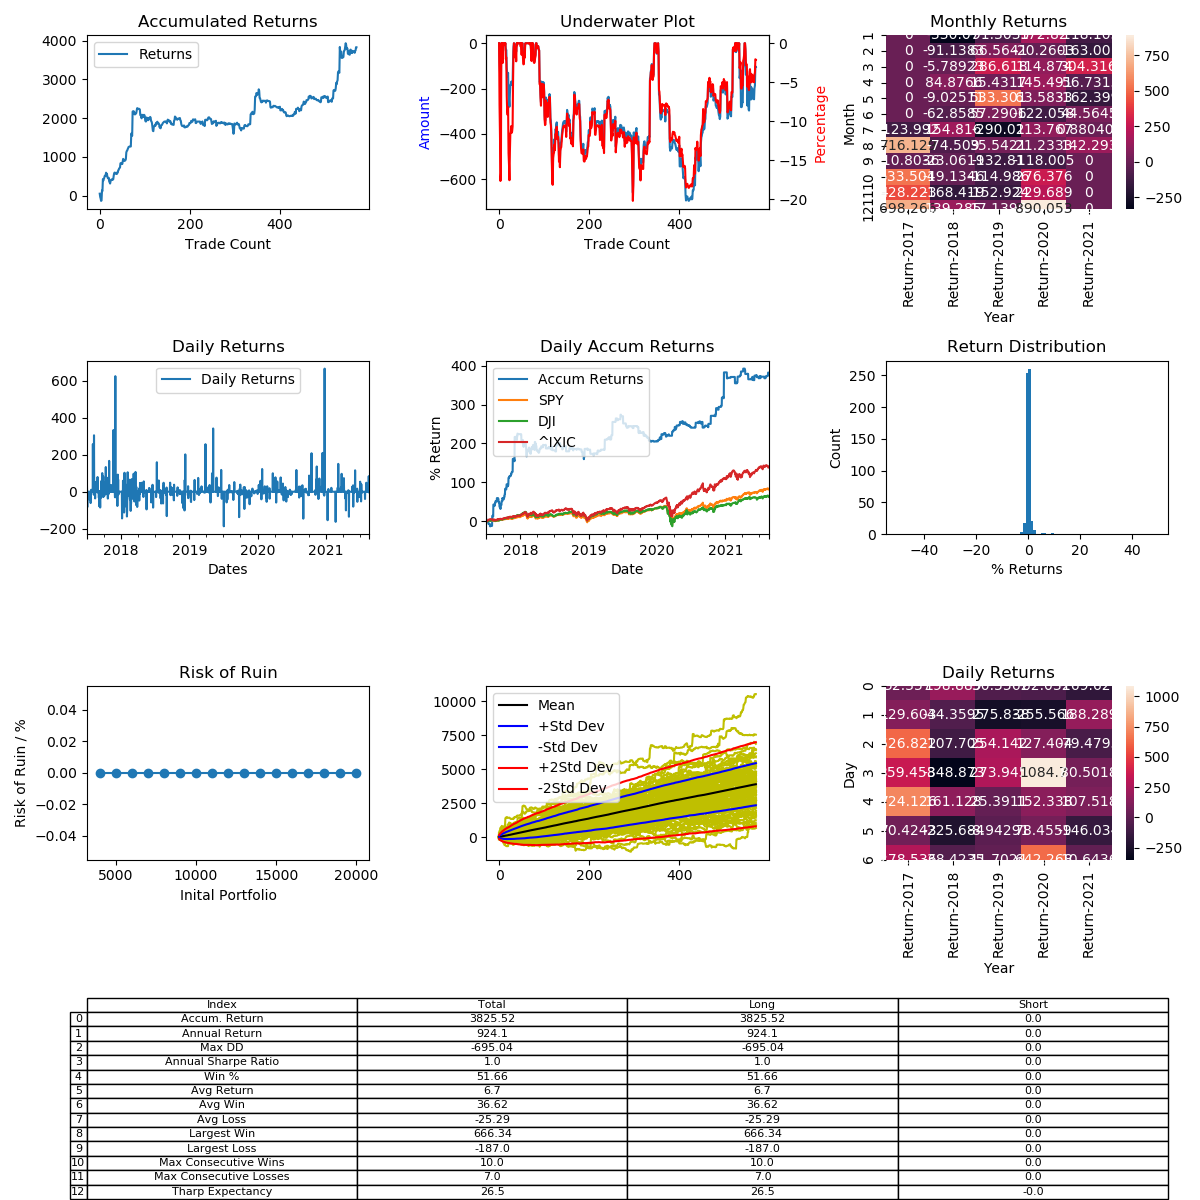

The table this chart was drawn from, first rows:
, Entry Time, Exit Time, Symbol, Direction, Entry, Exit
0, 2017-07-02 09:20:00, 2017-07-04 08:30:00, BTCUSD, LONG, 2457, 2582
1, 2017-07-04 15:20:00, 2017-07-11 15:30:00, BTCUSD, LONG, 2584, 2368
2, 2017-07-14 06:40:00, 2017-07-18 07:40:00, BTCUSD, LONG, 2341, 2245
3, 2017-07-22 09:00:00, 2017-07-23 10:20:00, BTCUSD, LONG, 2868, 2692
4, 2017-07-25 08:20:00, 2017-08-02 05:00:00, BTCUSD, LONG, 2703, 2733
5, 2017-08-03 05:30:00, 2017-08-08 10:50:00, BTCUSD, LONG, 2717, 3417
6, 2017-08-08 20:00:00, 2017-08-09 08:30:00, BTCUSD, LONG, 3447, 3391
7, 2017-08-09 16:20:00, 2017-08-14 18:30:00, BTCUSD, LONG, 3286, 4290
8, 2017-08-15 07:50:00, 2017-08-16 01:50:00, BTCUSD, LONG, 4306, 4150
9, 2017-08-16 14:50:00, 2017-08-18 12:30:00, BTCUSD, LONG, 4117, 4328
10, 2017-08-18 22:50:00, 2017-08-19 23:30:00, BTCUSD, LONG, 4110, 4179
11, 2017-08-20 04:30:00, 2017-08-26 18:30:00, BTCUSD, LONG, 4099, 4318
12, 2017-08-26 22:00:00, 2017-08-27 20:50:00, BTCUSD, LONG, 4336, 4370
13, 2017-08-27 22:50:00, 2017-08-27 23:50:00, BTCUSD, LONG, 4357, 4340
14, 2017-08-28 04:20:00, 2017-09-03 15:20:00, BTCUSD, LONG, 4223, 4560
15, 2017-09-04 04:20:00, 2017-09-05 00:30:00, BTCUSD, LONG, 4580, 4431
16, 2017-09-05 10:40:00, 2017-09-05 16:50:00, BTCUSD, LONG, 4374, 4390
17, 2017-09-06 07:50:00, 2017-09-11 00:30:00, BTCUSD, LONG, 4593, 4231
18, 2017-09-11 02:30:00, 2017-09-11 04:30:00, BTCUSD, LONG, 4323, 4186
19, 2017-09-11 06:30:00, 2017-09-11 12:10:00, BTCUSD, LONG, 4221, 4191
20, 2017-09-11 12:20:00, 2017-09-11 14:00:00, BTCUSD, LONG, 4191, 4258
21, 2017-09-11 21:40:00, 2017-09-14 03:30:00, BTCUSD, LONG, 4199, 3803
22, 2017-09-14 04:30:00, 2017-09-16 19:20:00, BTCUSD, LONG, 3825, 3736
23, 2017-09-16 23:40:00, 2017-09-17 04:30:00, BTCUSD, LONG, 3720, 3601
24, 2017-09-17 11:50:00, 2017-09-17 20:20:00, BTCUSD, LONG, 3581, 3789
25, 2017-09-18 05:30:00, 2017-09-19 11:20:00, BTCUSD, LONG, 3860, 4005
26, 2017-09-19 11:40:00, 2017-09-19 18:30:00, BTCUSD, LONG, 4000, 4010
27, 2017-09-20 03:50:00, 2017-09-20 08:30:00, BTCUSD, LONG, 3890, 3939
28, 2017-09-20 10:30:00, 2017-09-21 01:30:00, BTCUSD, LONG, 3910, 3856
29, 2017-09-22 00:00:00, 2017-09-22 09:20:00, BTCUSD, LONG, 3629, 3641
30, 2017-09-22 19:50:00, 2017-09-22 23:30:00, BTCUSD, LONG, 3590, 3625
31, 2017-09-23 01:10:00, 2017-09-26 22:10:00, BTCUSD, LONG, 3584, 3910
32, 2017-09-27 08:00:00, 2017-09-27 22:10:00, BTCUSD, LONG, 3940, 4187
33, 2017-09-28 03:10:00, 2017-09-28 06:40:00, BTCUSD, LONG, 4166, 4249
34, 2017-09-28 11:30:00, 2017-09-28 16:10:00, BTCUSD, LONG, 4194, 4153
35, 2017-09-29 00:40:00, 2017-09-29 09:40:00, BTCUSD, LONG, 4187, 4108
36, 2017-09-29 20:10:00, 2017-09-30 09:00:00, BTCUSD, LONG, 4165, 4254
37, 2017-09-30 19:50:00, 2017-10-03 06:00:00, BTCUSD, LONG, 4333, 4303
38, 2017-10-03 11:40:00, 2017-10-04 14:40:00, BTCUSD, LONG, 4312, 4214
39, 2017-10-04 19:30:00, 2017-10-07 04:30:00, BTCUSD, LONG, 4197, 4367
40, 2017-10-07 14:20:00, 2017-10-07 15:00:00, BTCUSD, LONG, 4357, 4339
41, 2017-10-07 21:30:00, 2017-10-09 05:50:00, BTCUSD, LONG, 4341, 4589
42, 2017-10-09 13:00:00, 2017-10-09 15:50:00, BTCUSD, LONG, 4586, 4645
43, 2017-10-09 17:10:00, 2017-10-10 14:20:00, BTCUSD, LONG, 4658, 4821
44, 2017-10-11 04:50:00, 2017-10-11 08:50:00, BTCUSD, LONG, 4745, 4814
45, 2017-10-11 14:10:00, 2017-10-11 21:00:00, BTCUSD, LONG, 4774, 4827
46, 2017-10-11 22:00:00, 2017-10-12 20:50:00, BTCUSD, LONG, 4799, 5317
47, 2017-10-13 07:40:00, 2017-10-13 12:00:00, BTCUSD, LONG, 5600, 5620
48, 2017-10-13 12:20:00, 2017-10-13 22:30:00, BTCUSD, LONG, 5595, 5550
49, 2017-10-14 05:50:00, 2017-10-14 12:50:00, BTCUSD, LONG, 5597, 5677
50, 2017-10-14 19:20:00, 2017-10-18 05:20:00, BTCUSD, LONG, 5698, 5542
51, 2017-10-18 10:20:00, 2017-10-19 14:40:00, BTCUSD, LONG, 5326, 5728
52, 2017-10-19 21:30:00, 2017-10-21 23:40:00, BTCUSD, LONG, 5702, 6028
53, 2017-10-22 05:10:00, 2017-10-24 02:00:00, BTCUSD, LONG, 5869, 5652
54, 2017-10-24 03:50:00, 2017-10-25 10:50:00, BTCUSD, LONG, 5657, 5567
55, 2017-10-25 13:00:00, 2017-10-25 16:30:00, BTCUSD, LONG, 5536, 5540
56, 2017-10-25 20:00:00, 2017-10-26 11:10:00, BTCUSD, LONG, 5675, 5836
57, 2017-10-26 19:40:00, 2017-10-28 02:50:00, BTCUSD, LONG, 5880, 5808
58, 2017-10-28 20:50:00, 2017-10-29 18:20:00, BTCUSD, LONG, 5755, 5959
59, 2017-10-30 03:20:00, 2017-11-02 14:00:00, BTCUSD, LONG, 6125, 7148
... 511 more rows
